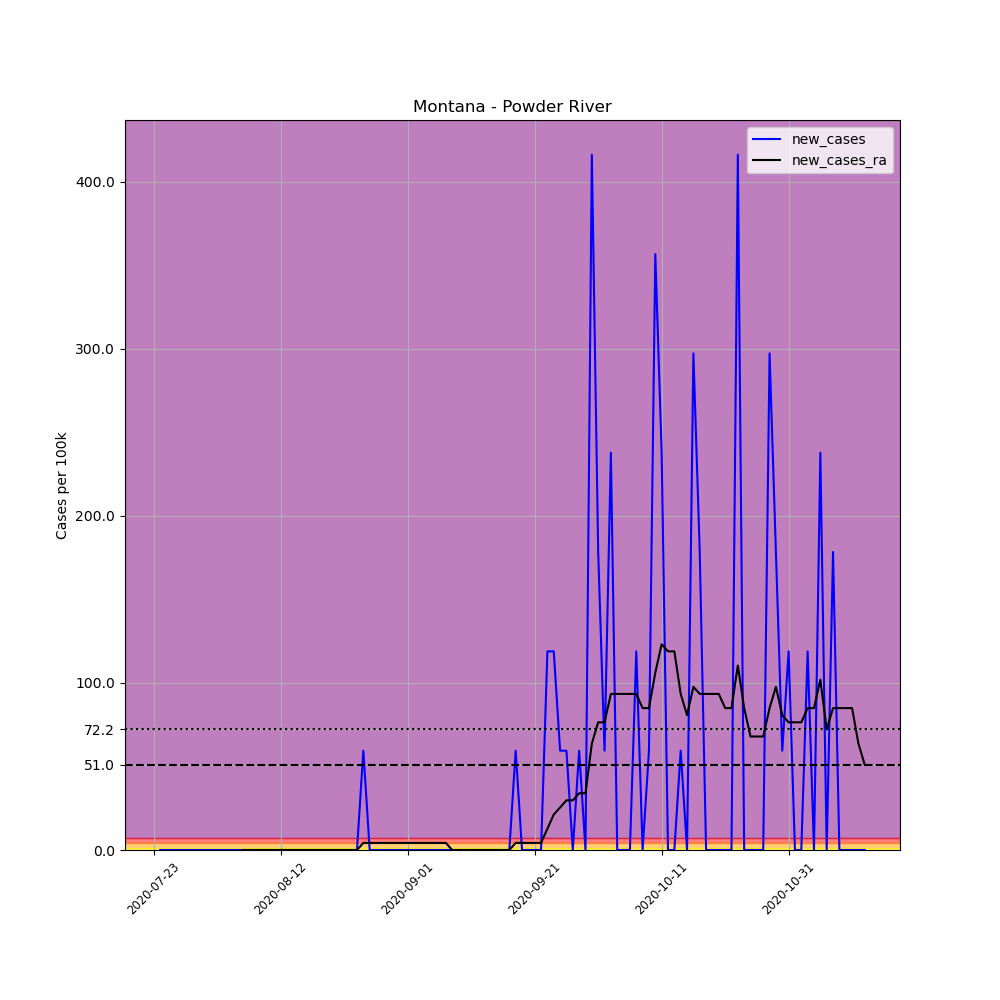

Data behind this chart, as committed beside it:
, date, county, state, fips, cases, deaths, COUNTY, STNAME, CTYNAME, POPESTIMATE2019, per_100k, new_cases, new_cases_ra
699948, 2020-07-23, Powder River, Montana, 30075, 1, 0, 75, Montana, Powder River, 1682, 59.45, , 
699949, 2020-07-24, Powder River, Montana, 30075, 1, 0, 75, Montana, Powder River, 1682, 59.45, 0.0, 
699950, 2020-07-25, Powder River, Montana, 30075, 1, 0, 75, Montana, Powder River, 1682, 59.45, 0.0, 
699951, 2020-07-26, Powder River, Montana, 30075, 1, 0, 75, Montana, Powder River, 1682, 59.45, 0.0, 
699952, 2020-07-27, Powder River, Montana, 30075, 1, 0, 75, Montana, Powder River, 1682, 59.45, 0.0, 
699953, 2020-07-28, Powder River, Montana, 30075, 1, 0, 75, Montana, Powder River, 1682, 59.45, 0.0, 
699954, 2020-07-29, Powder River, Montana, 30075, 1, 0, 75, Montana, Powder River, 1682, 59.45, 0.0, 
699955, 2020-07-30, Powder River, Montana, 30075, 1, 0, 75, Montana, Powder River, 1682, 59.45, 0.0, 
699956, 2020-07-31, Powder River, Montana, 30075, 1, 0, 75, Montana, Powder River, 1682, 59.45, 0.0, 
699957, 2020-08-01, Powder River, Montana, 30075, 1, 0, 75, Montana, Powder River, 1682, 59.45, 0.0, 
699958, 2020-08-02, Powder River, Montana, 30075, 1, 0, 75, Montana, Powder River, 1682, 59.45, 0.0, 
699959, 2020-08-03, Powder River, Montana, 30075, 1, 0, 75, Montana, Powder River, 1682, 59.45, 0.0, 
699960, 2020-08-04, Powder River, Montana, 30075, 1, 0, 75, Montana, Powder River, 1682, 59.45, 0.0, 
699961, 2020-08-05, Powder River, Montana, 30075, 1, 0, 75, Montana, Powder River, 1682, 59.45, 0.0, 
699962, 2020-08-06, Powder River, Montana, 30075, 1, 0, 75, Montana, Powder River, 1682, 59.45, 0.0, 0.0
699963, 2020-08-07, Powder River, Montana, 30075, 1, 0, 75, Montana, Powder River, 1682, 59.45, 0.0, 0.0
699964, 2020-08-08, Powder River, Montana, 30075, 1, 0, 75, Montana, Powder River, 1682, 59.45, 0.0, 0.0
699965, 2020-08-09, Powder River, Montana, 30075, 1, 0, 75, Montana, Powder River, 1682, 59.45, 0.0, 0.0
699966, 2020-08-10, Powder River, Montana, 30075, 1, 0, 75, Montana, Powder River, 1682, 59.45, 0.0, 0.0
699967, 2020-08-11, Powder River, Montana, 30075, 1, 0, 75, Montana, Powder River, 1682, 59.45, 0.0, 0.0
699968, 2020-08-12, Powder River, Montana, 30075, 1, 0, 75, Montana, Powder River, 1682, 59.45, 0.0, 0.0
699969, 2020-08-13, Powder River, Montana, 30075, 1, 0, 75, Montana, Powder River, 1682, 59.45, 0.0, 0.0
699970, 2020-08-14, Powder River, Montana, 30075, 1, 0, 75, Montana, Powder River, 1682, 59.45, 0.0, 0.0
699971, 2020-08-15, Powder River, Montana, 30075, 1, 0, 75, Montana, Powder River, 1682, 59.45, 0.0, 0.0
699972, 2020-08-16, Powder River, Montana, 30075, 1, 0, 75, Montana, Powder River, 1682, 59.45, 0.0, 0.0
699973, 2020-08-17, Powder River, Montana, 30075, 1, 0, 75, Montana, Powder River, 1682, 59.45, 0.0, 0.0
699974, 2020-08-18, Powder River, Montana, 30075, 1, 0, 75, Montana, Powder River, 1682, 59.45, 0.0, 0.0
699975, 2020-08-19, Powder River, Montana, 30075, 1, 0, 75, Montana, Powder River, 1682, 59.45, 0.0, 0.0
699976, 2020-08-20, Powder River, Montana, 30075, 1, 0, 75, Montana, Powder River, 1682, 59.45, 0.0, 0.0
699977, 2020-08-21, Powder River, Montana, 30075, 1, 0, 75, Montana, Powder River, 1682, 59.45, 0.0, 0.0
699978, 2020-08-22, Powder River, Montana, 30075, 1, 0, 75, Montana, Powder River, 1682, 59.45, 0.0, 0.0
699979, 2020-08-23, Powder River, Montana, 30075, 1, 0, 75, Montana, Powder River, 1682, 59.45, 0.0, 0.0
699980, 2020-08-24, Powder River, Montana, 30075, 1, 0, 75, Montana, Powder River, 1682, 59.45, 0.0, 0.0
699981, 2020-08-25, Powder River, Montana, 30075, 2, 0, 75, Montana, Powder River, 1682, 118.9, 59.45, 4.247
699982, 2020-08-26, Powder River, Montana, 30075, 2, 0, 75, Montana, Powder River, 1682, 118.9, 0.0, 4.247
699983, 2020-08-27, Powder River, Montana, 30075, 2, 0, 75, Montana, Powder River, 1682, 118.9, 0.0, 4.247
699984, 2020-08-28, Powder River, Montana, 30075, 2, 0, 75, Montana, Powder River, 1682, 118.9, 0.0, 4.247
699985, 2020-08-29, Powder River, Montana, 30075, 2, 0, 75, Montana, Powder River, 1682, 118.9, 0.0, 4.247
699986, 2020-08-30, Powder River, Montana, 30075, 2, 0, 75, Montana, Powder River, 1682, 118.9, 0.0, 4.247
699987, 2020-08-31, Powder River, Montana, 30075, 2, 0, 75, Montana, Powder River, 1682, 118.9, 0.0, 4.247
699988, 2020-09-01, Powder River, Montana, 30075, 2, 0, 75, Montana, Powder River, 1682, 118.9, 0.0, 4.247
699989, 2020-09-02, Powder River, Montana, 30075, 2, 0, 75, Montana, Powder River, 1682, 118.9, 0.0, 4.247
699990, 2020-09-03, Powder River, Montana, 30075, 2, 0, 75, Montana, Powder River, 1682, 118.9, 0.0, 4.247
699991, 2020-09-04, Powder River, Montana, 30075, 2, 0, 75, Montana, Powder River, 1682, 118.9, 0.0, 4.247
699992, 2020-09-05, Powder River, Montana, 30075, 2, 0, 75, Montana, Powder River, 1682, 118.9, 0.0, 4.247
699993, 2020-09-06, Powder River, Montana, 30075, 2, 0, 75, Montana, Powder River, 1682, 118.9, 0.0, 4.247
699994, 2020-09-07, Powder River, Montana, 30075, 2, 0, 75, Montana, Powder River, 1682, 118.9, 0.0, 4.247
699995, 2020-09-08, Powder River, Montana, 30075, 2, 0, 75, Montana, Powder River, 1682, 118.9, 0.0, 0.0
699996, 2020-09-09, Powder River, Montana, 30075, 2, 0, 75, Montana, Powder River, 1682, 118.9, 0.0, 0.0
699997, 2020-09-10, Powder River, Montana, 30075, 2, 0, 75, Montana, Powder River, 1682, 118.9, 0.0, 0.0
699998, 2020-09-11, Powder River, Montana, 30075, 2, 0, 75, Montana, Powder River, 1682, 118.9, 0.0, 0.0
699999, 2020-09-12, Powder River, Montana, 30075, 2, 0, 75, Montana, Powder River, 1682, 118.9, 0.0, 0.0
700000, 2020-09-13, Powder River, Montana, 30075, 2, 0, 75, Montana, Powder River, 1682, 118.9, 0.0, 0.0
700001, 2020-09-14, Powder River, Montana, 30075, 2, 0, 75, Montana, Powder River, 1682, 118.9, 0.0, 0.0
700002, 2020-09-15, Powder River, Montana, 30075, 2, 0, 75, Montana, Powder River, 1682, 118.9, 0.0, 0.0
700003, 2020-09-16, Powder River, Montana, 30075, 2, 0, 75, Montana, Powder River, 1682, 118.9, 0.0, 0.0
700004, 2020-09-17, Powder River, Montana, 30075, 2, 0, 75, Montana, Powder River, 1682, 118.9, 0.0, 0.0
700005, 2020-09-18, Powder River, Montana, 30075, 3, 0, 75, Montana, Powder River, 1682, 178.4, 59.45, 4.247
700006, 2020-09-19, Powder River, Montana, 30075, 3, 0, 75, Montana, Powder River, 1682, 178.4, 0.0, 4.247
700007, 2020-09-20, Powder River, Montana, 30075, 3, 0, 75, Montana, Powder River, 1682, 178.4, 0.0, 4.247
... 53 more rows
